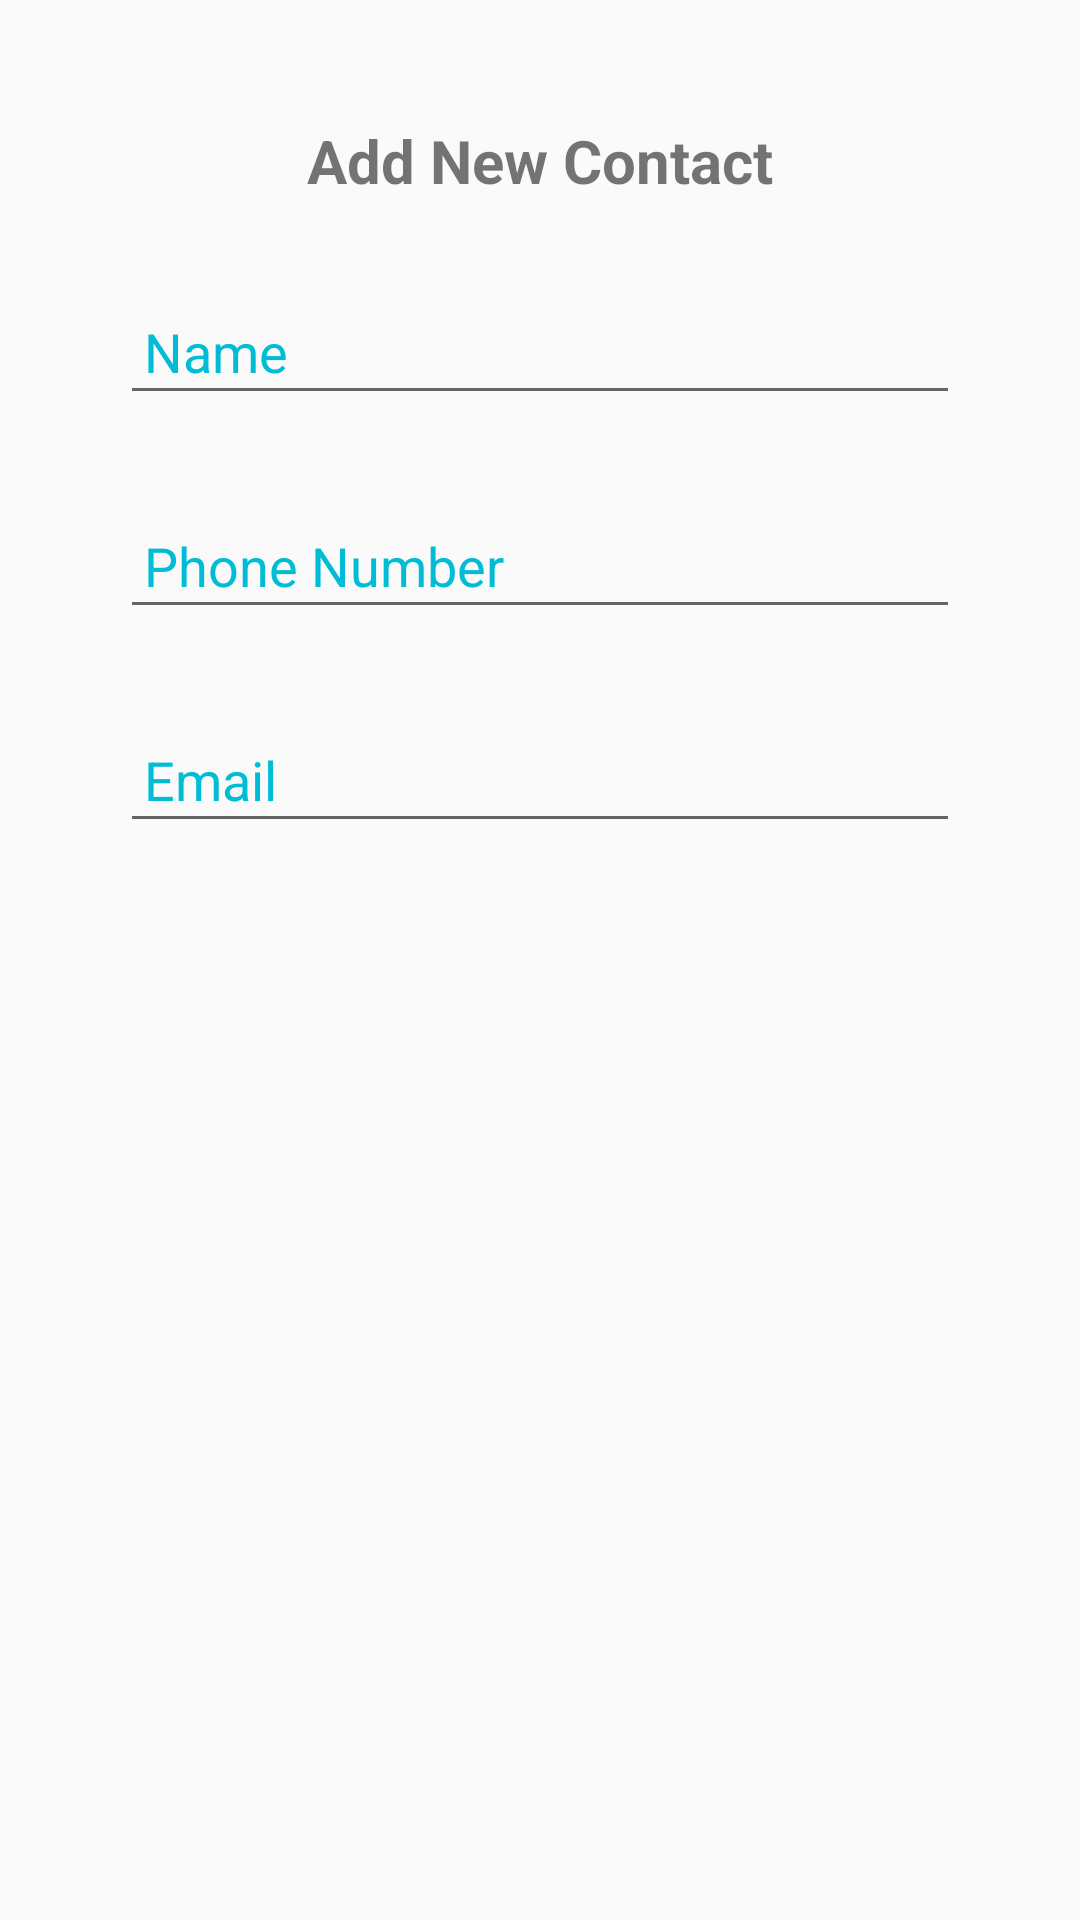

Here is an Android app screen rendered from its layout file. Give the layout XML and the strings, colors and styles it references.
<!-- AndroidManifest.xml: application theme AppTheme -->
<!-- res/layout/content_add__contact.xml -->
<?xml version="1.0" encoding="utf-8"?>
<LinearLayout xmlns:android="http://schemas.android.com/apk/res/android"
    xmlns:app="http://schemas.android.com/apk/res-auto"
    xmlns:tools="http://schemas.android.com/tools"
    android:layout_width="match_parent"
    android:layout_height="match_parent"
  android:orientation="vertical"
    android:padding="20dp"
    app:layout_behavior="@string/appbar_scrolling_view_behavior"
    tools:context="adityagurjar.people.Add_Contact"
    tools:showIn="@layout/activity_add__contact">

    <TextView
        android:gravity="center"
        android:textStyle="bold"
        android:textSize="20dp"
        android:layout_margin="20dp"
        android:text="Add New Contact"
        android:layout_width="match_parent"
        android:layout_height="wrap_content" />
    <android.support.design.widget.TextInputLayout android:layout_width="match_parent"
        android:textColorHint="@color/colorPrimary"
        android:layout_height="wrap_content">
        <EditText

            android:layout_margin="20dp"
            android:id="@+id/userName"
            android:layout_width="match_parent"
            android:layout_height="wrap_content"
            android:hint="Name"
            android:inputType="text"
            android:maxLines="1"
            android:padding="8dp"
            android:singleLine="true"
            android:textColor="@color/colorPrimaryDark"
            android:textColorHint="@color/colorPrimary"
            android:imeOptions="actionNext"/>
    </android.support.design.widget.TextInputLayout>
    <android.support.design.widget.TextInputLayout android:layout_width="match_parent"
        android:textColorHint="@color/colorPrimary"
        android:layout_height="wrap_content">
        <EditText

            android:layout_margin="20dp"
            android:id="@+id/userPhoneNuber"
            android:layout_width="match_parent"
            android:layout_height="wrap_content"
            android:hint="Phone Number"
            android:inputType="number"
            android:maxLines="1"
            android:padding="8dp"
            android:singleLine="true"
            android:textColor="@color/colorPrimaryDark"
            android:textColorHint="@color/colorPrimary"
            android:imeOptions="actionNext"/>
    </android.support.design.widget.TextInputLayout>
    <android.support.design.widget.TextInputLayout android:layout_width="match_parent"
        android:textColorHint="@color/colorPrimary"
        android:layout_height="wrap_content">
        <EditText

            android:layout_margin="20dp"
            android:id="@+id/userEmail"
            android:layout_width="match_parent"
            android:layout_height="wrap_content"
            android:hint="Email"
            android:inputType="textEmailAddress"
            android:maxLines="1"
            android:padding="8dp"
            android:singleLine="true"
            android:textColor="@color/colorPrimaryDark"
            android:textColorHint="@color/colorPrimary"
            android:imeOptions="actionNext"/>
    </android.support.design.widget.TextInputLayout>
</LinearLayout>
<!-- res/layout/activity_add__contact.xml (included above) -->
<?xml version="1.0" encoding="utf-8"?>
<android.support.design.widget.CoordinatorLayout xmlns:android="http://schemas.android.com/apk/res/android"
    xmlns:app="http://schemas.android.com/apk/res-auto"
    xmlns:tools="http://schemas.android.com/tools"
    android:layout_width="match_parent"
    android:layout_height="match_parent"
    android:fitsSystemWindows="true"
    tools:context="adityagurjar.people.Add_Contact">

    <android.support.design.widget.AppBarLayout
        android:layout_width="match_parent"
        android:layout_height="wrap_content"
        android:theme="@style/AppTheme.AppBarOverlay">

        <android.support.v7.widget.Toolbar
            android:id="@+id/toolbar"
            android:layout_width="match_parent"
            android:layout_height="?attr/actionBarSize"
            android:theme="@style/ThemeOverlay.AppCompat.Dark.ActionBar"
            app:popupTheme="@style/ThemeOverlay.AppCompat.Light"
            android:background="@color/colorPrimary"
            />

    </android.support.design.widget.AppBarLayout>

    <include layout="@layout/content_add__contact" />

    <android.support.design.widget.FloatingActionButton
        android:id="@+id/fab"
        android:background="@android:color/white"
        android:layout_width="wrap_content"
        android:layout_height="wrap_content"
        android:layout_gravity="bottom|end"
        android:layout_margin="@dimen/fab_margin"
        android:src="@android:drawable/ic_menu_save" />

</android.support.design.widget.CoordinatorLayout>
<!-- resources referenced by this layout -->
<resources>
  <color name="colorPrimary">#00BCD4</color>
  <color name="colorPrimaryDark">#0097A7</color>
  <style name="AppTheme.AppBarOverlay" parent="ThemeOverlay.AppCompat.Dark.ActionBar" />
  <style name="AppTheme" parent="Theme.AppCompat.Light.DarkActionBar">
          
      </style>
</resources>
